Labelled photos from "data", an image-classification folder in weshavener/cherry_classification. The possible labels are: cherry clean, cherry pit.

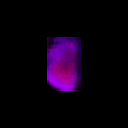
Label: cherry clean

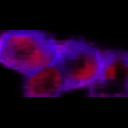
Label: cherry pit

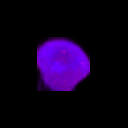
Label: cherry clean

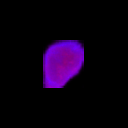
Label: cherry pit

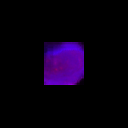
Label: cherry clean

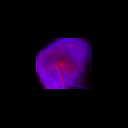
Label: cherry pit
